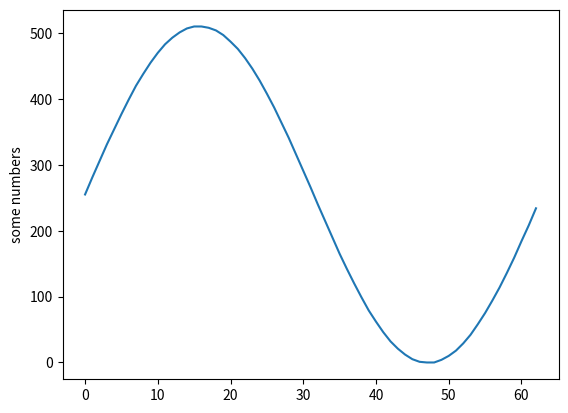

Here is the Python script that generated this plot:
# -*- coding: utf-8 -*-
"""
Spyder Editor

This is a temporary script file.
"""

from numpy import arange
from math import pi, sin, cos
import matplotlib.pyplot as plt

MAX_DAC_VALUE = 512

x_tab = arange(0, 2 * pi, 0.1)
sinus = []

print("start")
for i in x_tab:
    val = int((((sin(i)) / 2)+ 0.5) * (MAX_DAC_VALUE - 1))
    print("{:10.4f}".format(val) + ",")
    sinus.append(val)
print("stop")
    
    
print(len(x_tab))

plt.plot(sinus)
plt.ylabel('some numbers')
plt.savefig("chart.png")